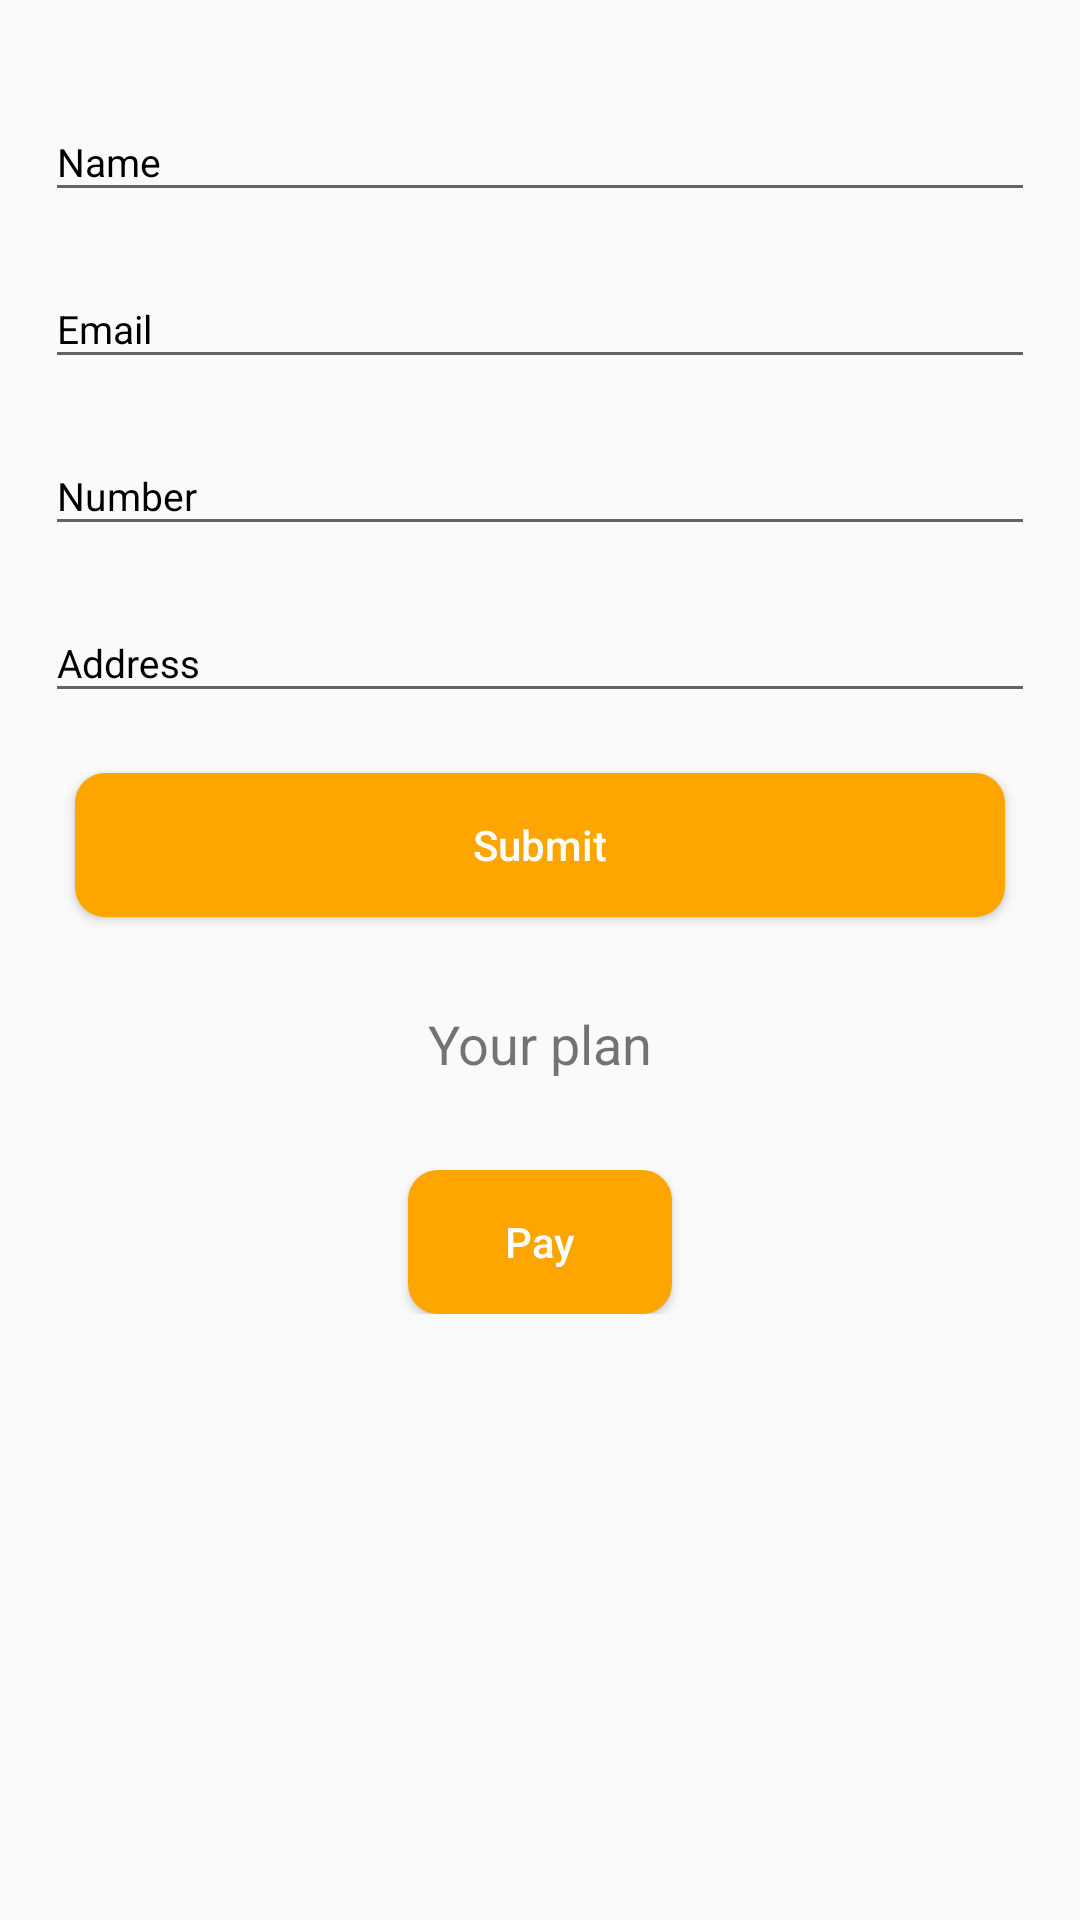

The Android layout XML behind this screen, and the referenced resources:
<!-- AndroidManifest.xml: application theme AppTheme -->
<!-- res/layout/content_scrolling.xml -->
<?xml version="1.0" encoding="utf-8"?>
<android.support.v4.widget.NestedScrollView xmlns:android="http://schemas.android.com/apk/res/android"
    xmlns:app="http://schemas.android.com/apk/res-auto"
    xmlns:tools="http://schemas.android.com/tools"
    android:layout_width="match_parent"
    android:layout_height="match_parent"
    app:layout_behavior="@string/appbar_scrolling_view_behavior"
    tools:context=".ProfileActivity"
    tools:showIn="@layout/content_scrolling">

    <android.support.v4.widget.NestedScrollView
        android:layout_width="match_parent"
        android:layout_height="match_parent">

        <LinearLayout
            android:layout_width="match_parent"
            android:layout_height="wrap_content"
            android:layout_marginTop="10dp"
            android:orientation="vertical"
            android:padding="15dp">


            <android.support.design.widget.TextInputLayout
                android:layout_width="match_parent"
                android:layout_height="wrap_content"
                android:layout_marginBottom="10dp"
                android:textColorHint="#000">

                <EditText
                    android:id="@+id/profileName"
                    android:layout_width="match_parent"
                    android:layout_height="wrap_content"
                    android:hint="Name"
                    android:inputType="textPersonName"
                    android:textColor="#000"
                    android:textSize="13dp" />

            </android.support.design.widget.TextInputLayout>

            <android.support.design.widget.TextInputLayout
                android:layout_width="match_parent"
                android:layout_height="wrap_content"
                android:layout_marginBottom="10dp"
                android:textColorHint="#000">

                <EditText
                    android:id="@+id/profileEmail"
                    android:layout_width="match_parent"
                    android:layout_height="wrap_content"
                    android:hint="Email"
                    android:inputType="textEmailAddress"
                    android:textColor="#000"
                    android:textSize="13dp" />

            </android.support.design.widget.TextInputLayout>

            <android.support.design.widget.TextInputLayout
                android:layout_width="match_parent"
                android:layout_height="wrap_content"
                android:layout_marginBottom="10dp"
                android:textColorHint="#000">

                <EditText
                    android:id="@+id/profileNumber"
                    android:layout_width="match_parent"
                    android:layout_height="wrap_content"
                    android:hint="Number"
                    android:inputType="number"
                    android:maxLength="10"
                    android:textColor="#000"
                    android:textSize="13dp" />

            </android.support.design.widget.TextInputLayout>

            
                
                
                
                
                
                

                
                    
                    
                    
                    
                    
                    
                    
                    

            

            
                
                
                
                
                

                
                    
                    
                    
                    
                    
                    
                    

            

            <android.support.design.widget.TextInputLayout
                android:visibility="gone"
                android:layout_width="match_parent"
                android:layout_height="wrap_content"
                android:layout_marginBottom="10dp"
                android:textColorHint="#000">

                <EditText
                    android:id="@+id/profileBusiness"
                    android:layout_width="match_parent"
                    android:layout_height="wrap_content"
                    android:hint="Business"
                    android:inputType="textPersonName"
                    android:textColor="#000"
                    android:textSize="13dp" />

            </android.support.design.widget.TextInputLayout>

            <android.support.design.widget.TextInputLayout
                android:layout_width="match_parent"
                android:layout_height="wrap_content"
                android:layout_marginBottom="20dp"
                android:textColorHint="#000">

                <EditText
                    android:id="@+id/profileLocation"
                    android:layout_width="match_parent"
                    android:layout_height="wrap_content"
                    android:maxLength="2000"
                    android:hint="Address"
                    android:inputType="textPersonName|textMultiLine"
                    android:textColor="#000"
                    android:textSize="13dp" />

            </android.support.design.widget.TextInputLayout>

            <Button
                android:id="@+id/profile_submit"
                android:layout_width="match_parent"
                android:layout_height="wrap_content"
                android:layout_marginLeft="10dp"
                android:layout_marginRight="10dp"
                android:background="@drawable/btn_shape"
                android:text="Submit"
                android:textAllCaps="false"
                android:textColor="#fff" />

            <LinearLayout
                android:layout_width="match_parent"
                android:layout_height="wrap_content"
                android:orientation="vertical"
                android:layout_gravity="center"
                android:layout_marginTop="30dp"
                >
                <TextView
                    android:id="@+id/tv_plan_type"
                    android:layout_width="match_parent"
                    android:layout_height="wrap_content"
                    android:text="Your plan"
                    android:textAlignment="center"
                    android:textSize="18dp"
                    />
            </LinearLayout>


            <LinearLayout
                android:layout_width="match_parent"
                android:layout_height="wrap_content"
                android:orientation="vertical"
                android:layout_gravity="center"
                android:gravity="center"
                android:layout_marginTop="30dp"
                >
                <Button
                    android:id="@+id/btn_pay_first"
                    android:layout_width="wrap_content"
                    android:layout_height="wrap_content"
                    android:layout_marginLeft="10dp"
                    android:layout_marginRight="10dp"
                    android:background="@drawable/btn_shape"
                    android:text="Pay"
                    android:textAllCaps="false"
                    android:textColor="#fff" />
            </LinearLayout>



        </LinearLayout>


    </android.support.v4.widget.NestedScrollView>

</android.support.v4.widget.NestedScrollView>
<!-- resources referenced by this layout -->
<resources>
  <!-- drawable btn_shape (drawable) -->
  <?xml version="1.0" encoding="utf-8"?>
  <shape xmlns:android="http://schemas.android.com/apk/res/android">
      <gradient
          android:startColor="#FFA500"
          android:endColor="#FFA500"
          />
      <corners
          android:radius="10dp"/>
  
  </shape>
  <style name="AppTheme" parent="Theme.AppCompat.Light.DarkActionBar">
          
          <item name="colorPrimary">@color/colorPrimary</item>
          <item name="colorPrimaryDark">@color/colorPrimaryDark</item>
          <item name="colorAccent">@color/colorAccent</item>
      </style>
  <color name="colorPrimary">#FFA500</color>
  <color name="colorPrimaryDark">#000</color>
  <color name="colorAccent">#000</color>
</resources>
